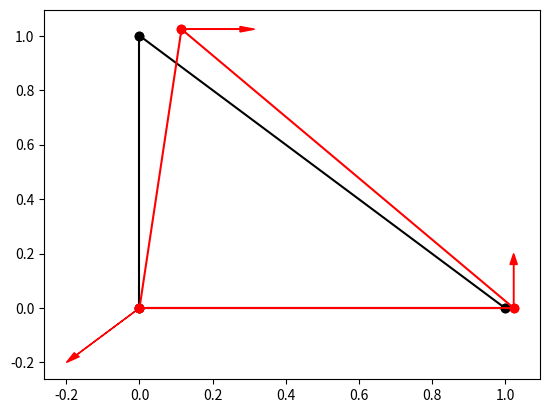
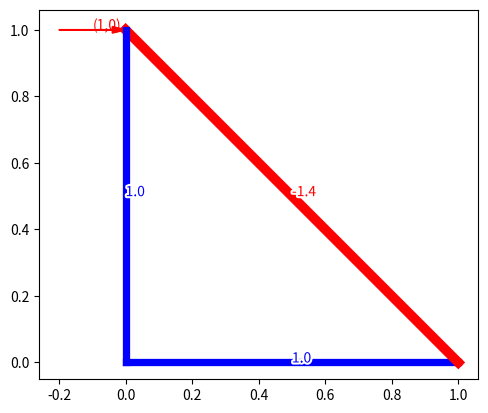

Generate these figures, in order, with matplotlib:
import json # per importare ed esportare i dati del modello
import numpy as np
import matplotlib.pyplot as plt # PER IL DEBUG???


# MODELLO --------------------------------------------------------------------

units = "m, kN, kPa, s"

nodes = [
    {'x':0, 'y':0},
    {'x':1, 'y':0},
    {'x':0, 'y':1}]

elements = [
    {'i':0, 'j':1, 'E':210e3, 'A':0.1},
    {'i':1, 'j':2, 'E':210e3, 'A':0.1},
    {'i':0, 'j':2, 'E':210e3, 'A':0.1}]

constraints = [
    {'id':0, 'u':True, 'v':True}, # 'u':True vuol dire che lo spostamento lungo x è vincolato (come OpenSees)
    {'id':1, 'u':False, 'v':True}]

forces = [
    {'id':2, 'f':[1,0]}]

for i,_ in enumerate(nodes): nodes[i]['id'] = i # aggiunge gli 'id' ai nodi (serve solo per facilitare agli umani la lettura degli elementi)

# importa il modello da un file JSON:
# with open("truss2D_model.json",'r') as f: data = json.load(f)
# nodes = data['nodes']
# elements = data['elements']
# constraints = data['constraints']
# forces = data['forces']

# --------------------------------------------------------------------

N = len(nodes) # numero di nodi
dof = 2 # due spostamenti nel piano (no rotazioni)


# print('nodes:'); print(nodes)
# print('elements:'); print(elements)

# matrice di rigidezza del sistema
K = np.zeros((N*dof, N*dof)) # default: dtype=float64
# FARE CON LE MATRICI SPARSE (se il numero di nodi è eccessivo)


def add_element_stiffness(element): # aggiunge la matrice di rigidezza dell'elemento alla matrice di rigidezza K (globale)
    i = element['i']; j = element['j'] # id dei nodi di estremità (i, j)
    L = np.sqrt(pow(nodes[j]['x']-nodes[i]['x'],2) + pow(nodes[j]['y']-nodes[i]['y'],2)) # lunghezza dell'elemento
    # theta = np.arctan((nodes[j]['y']-nodes[i]['y'])/(nodes[j]['x']-nodes[i]['x'])) # QUESTO DA PROBLEMI IN CASO DI ELEMENTI VERTICALI
    theta = np.arctan2(nodes[j]['y']-nodes[i]['y'], nodes[j]['x']-nodes[i]['x']) # in gradi: theta_deg = (np.degrees(theta) + 360) % 360
    # print(element)
    # print(L)
    # print((np.degrees(theta) + 360) % 360)
    k = element['E'] * element['A'] / L
    c = np.cos(theta); s = np.sin(theta)
    cc = k*c*c; cs = k*c*s; ss = k*s*s # premoltiplica per risparmiare moltiplicazioni dopo
    i0 = i*dof+0; i1 = i*dof+1; j0 = j*dof+0; j1 = j*dof+1 # i0 rappresenta la componente x del nodo i, mentre i1 la componente y del nodo i
    #      i0  i1  j0  j1
    # i0   cc, cs,-cc,-cs
    # i1   cs, ss,-cs,-ss
    # j0  -cc,-cs, cc, cs
    # j1  -cs,-ss, cs, ss
    K[i0,i0] += cc; K[i0,i1] += cs; K[i0,j0] -= cc; K[i0,j1] -= cs
    K[i1,i0] += cs; K[i1,i1] += ss; K[i1,j0] -= cs; K[i1,j1] -= ss
    K[j0,i0] -= cc; K[j0,i1] -= cs; K[j0,j0] += cc; K[j0,j1] += cs
    K[j1,i0] -= cs; K[j1,i1] -= ss; K[j1,j0] += cs; K[j1,j1] += ss

def add_constraint(constraint): # aggiunge il vincolo
    id = constraint['id']
    if constraint['u'] == True: # il grado di libertà orizzontale è vincolato
        for i in range(N*dof): K[id*dof+0,i] = 0; K[i,id*dof+0] = 0 # cancella tutte le righe e colonne associate al valore [id*dof+0,id*dof+0]
        K[id*dof+0,id*dof+0] = 1
    if constraint['v'] == True: # il grado di libertà verticale è vincolato
        for i in range(N*dof): K[id*dof+1,i] = 0; K[i,id*dof+1] = 0 # cancella tutte le righe e colonne associate al valore [id*dof+1,id*dof+1]
        K[id*dof+1,id*dof+1] = 1
    # DOVREBBE CONTROLLARE CHE ANCHE I RELATIVI VALORI DEL VETTORE f SIANO NULLI!!!!!

def create_forces(forces): # crea il vettore delle forze applicate
    f = np.zeros((N*dof,1))
    for x in forces: f[x['id']*dof+0], f[x['id']*dof+1] = x['f']
    return f


f = create_forces(forces)
for e in elements: add_element_stiffness(e) # assembla la matrice di rigidezza K
for c in constraints: add_constraint(c) # aggiunge i vincoli (sempre alla matrice K)
u = np.linalg.solve(K,f) # trova gli spostamenti invertendo la matrice K (uguale a "u = np.linalg.inv(K) @ f", ma meno efficiente e meno numericamente stabile)


# salva gli spostamenti nei nodi:
for i,_ in enumerate(nodes):
    nodes[i]['u'] = u[i*dof+0].item()
    nodes[i]['v'] = u[i*dof+1].item()


print('spostamenti:\n', u)
# ASSEMBLA DI NUOVO LA MATRICE K PER CALCOLARE LE FORZE....
K = np.zeros((N*dof, N*dof))
for e in elements: add_element_stiffness(e)
forze = K @ u
print('forze:\n', forze)

# CALCOLARE LE FORZE NELLE ASTE........




# exit()
# --------------------------------------------------------------------
# salva il modello:
model = {'model':'Truss 2D', 'units':units, 'author':'Andrea Marchi',  'nodes': nodes, 'elements': elements, 'constraints': constraints, 'forces': forces}
with open('truss2D_model.json', 'w', encoding='utf-8') as f: json.dump(model, f, ensure_ascii=False, indent='\t')

# PLOT -------------------------------------------------------------------- per il debug??..........................

# indeformata:
for e in elements: plt.plot([nodes[e['i']]['x'], nodes[e['j']]['x']], [nodes[e['i']]['y'], nodes[e['j']]['y']], '-ok')
# STAMPARE ANCHE GLI ASSI LOCALI (almeno il vettore che va da "i" a "j")
# deformata:
if 'u' in nodes[0]: # controlla se ci sono gli spostamenti da mostrare
    mul = 500 # scala che moltiplica gli spostamenti (multiplier)
    for e in elements:
        plt.plot([nodes[e['i']]['x']+mul*nodes[e['i']]['u'], nodes[e['j']]['x']+mul*nodes[e['j']]['u']],
                 [nodes[e['i']]['y']+mul*nodes[e['i']]['v'], nodes[e['j']]['y']+mul*nodes[e['j']]['v']], '-or')
    for i,n in enumerate(nodes):
        scale = 0.2 # scala visualizzazione
        plt.arrow(n['x']+mul*n['u'], n['y']+mul*n['v'], forze[i*dof+0].item()*scale, forze[i*dof+1].item()*scale, head_width=0.02, head_length=0.04, color='red', length_includes_head=True)
        # plt.text(nodes[f['id']]['x'] + f['f'][0]*scale, nodes[f['id']]['y'] + f['f'][1]*scale, f"({f['f'][0]},{f['f'][1]})", color='red')
plt.show()


# exit()

# # stampa la matrice K
# plt.imshow(K, cmap='viridis', origin='lower')
# for i in range(K.shape[0]):
    # for j in range(K.shape[1]):
        # plt.text(j, i, str(K[i, j]), ha='center', va='center', color='white') # mostra anche i valori
# plt.colorbar()  # aggiunge la scala dei valori
# plt.show()




#........................................................................
# CODICE AGGIUNTO DA CHATGPT..................................



def compute_element_forces(elements, nodes):
    forces = []
    for e in elements:
        i = e['i']; j = e['j']

        xi, yi = nodes[i]['x'], nodes[i]['y']
        xj, yj = nodes[j]['x'], nodes[j]['y']

        ui, vi = nodes[i]['u'], nodes[i]['v']
        uj, vj = nodes[j]['u'], nodes[j]['v']

        L = np.hypot(xj - xi, yj - yi)
        c = (xj - xi) / L
        s = (yj - yi) / L

        # deformazione assiale (small displacement)
        eps = ( (uj - ui)*c + (vj - vi)*s ) / L

        # sforzo sigma = E * eps
        sigma = e['E'] * eps

        # forza assiale: N = sigma * A (positiva = trazione)
        N = sigma * e['A']

        forces.append({'element':e, 'N':N, 'sigma':sigma})

    return forces


# dopo aver calcolato f = K @ u (servono u e v per i nodi)
element_forces = compute_element_forces(elements, nodes)

print("\nFORZE NELLE ASTE:")
for ef in element_forces:
    i = ef['element']['i']; j = ef['element']['j']
    print(f"Elemento {i}-{j}:  N = {ef['N']:.3f}   sigma = {ef['sigma']:.3f}")

def plot_forces(nodes, forces):
    for f in forces:
        n = f['id']
        Fx, Fy = f['f']

        x = nodes[f['id']]['x']
        y = nodes[f['id']]['y']

        scale = 0.2  # scala visualizzazione

        plt.arrow( x-Fx*scale, y-Fy*scale, Fx*scale, Fy*scale,
                  head_width=0.02, head_length=0.04,
                  color='red', length_includes_head=True)
        plt.text(x - Fx*scale/2, y - Fy*scale/2, f"({Fx},{Fy})", color='red')


import matplotlib.patheffects as path_effects
def define_path_effect(**kwargs):
    return [path_effects.Stroke(**kwargs), path_effects.Normal()]



def plot_element_forces(nodes, element_forces):
    maxN = max(abs(ef['N']) for ef in element_forces) or 1

    fig, ax = plt.subplots()
    
    for ef in element_forces:
        e = ef['element']
        i, j = e['i'], e['j']
        N = ef['N']

        xi, yi = nodes[i]['x'], nodes[i]['y']
        xj, yj = nodes[j]['x'], nodes[j]['y']

        color = 'blue' if N > 0 else 'red'   # blu trazione, rosso compressione
        lw = 1 + 6 * abs(N)/maxN

        ax.plot([xi, xj], [yi, yj], color=color, linewidth=lw)

        xm, ym = (xi+xj)/2, (yi+yj)/2
        # ax.text(xm, ym, f"{N:.1f}", color=color, fontsize=9)

        ax.text(
            xm, ym, f"{N:.1f}",
            fontsize=10,
            color=color,
            path_effects=define_path_effect(linewidth=3, foreground="white")
        )

    ax.set_aspect('equal')
    


plot_element_forces(nodes, element_forces)
plot_forces(nodes, forces)

# VORREI FARE ANCHE CHE SALVA GLI SFORZI SULLE ASTE NEL JSON...
# ANCHE LE FORZE NEI NODI


plt.show()
